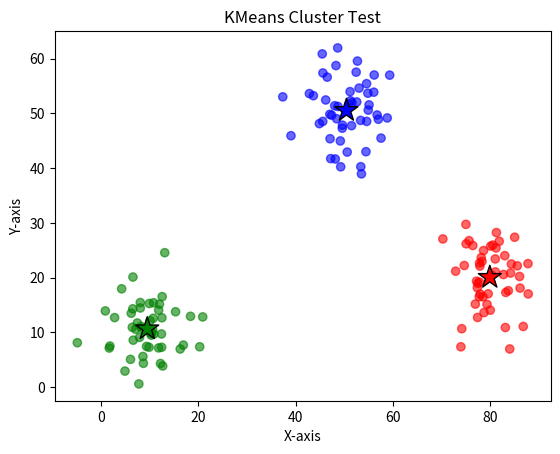

Source code (Python):
import numpy as np
import matplotlib.pyplot as plt

class KMeansClustering:
    def __init__(self, k = 3): ## Here K is the number of groups that need to be found in the data.
        self.k = k
        self.centroids = None ## This is where we store the centres of all the groups that we found.
    
    def euclidean_distance(self, point, random_centers): ## This is simple Euclidean distance.
        return np.sqrt(np.sum((random_centers - point)**2, axis = 1))
    

    def fit(self, X, n_iter):
        if not isinstance(X, np.ndarray): ## The input can be both numpy array or a normal python list. 
            X = np.array(X)
       
        self.centroids = np.random.uniform(np.amin(X, axis = 0), np.amax(X, axis = 0), size = (self.k, X.shape[1])) ###Initial setup of centers. We are asssigning random centres such that they are in the range of possibility.
        
        for _ in range(n_iter):
            y = []
            for point in X:
                distances = self.euclidean_distance(point, self.centroids)
                label = np.argmin(distances)
                y.append(label)
            y = np.array(y) ## This is the array we are returning. Here, we store the particular group index that we are assiging to each row of the given data. 
            cluster_centers = []

            for i in range(self.k): ## For each group, we are attempting to find out the indicies inside that particular group and then do operations on that particular group.
                    cluster_centers.append(np.argwhere(y == i)) ## creating groups in cluster)centers            
            calculated_centers = []
            for i, points in enumerate(cluster_centers): ## Here 'i' stands for the group index and points stands for rows in the group. 
                 if len(points) == 0: ## if there are no elements in a group, we tend to give it the previous setup.
                      calculated_centers.append(self.centroids[i])
                 else:
                      calculated_centers.append(np.mean(X[points.flatten()], axis = 0)) ## np.mean usually gives the wrong sort of dimensions, so we need to flatten it for our use. 
            calculated_centers = np.array(calculated_centers)
            if np.max(np.abs(self.centroids - calculated_centers)) >= 0.001: ### abs because error could be both positive or negative and max because even if one part is off by a lot, we fix it.
                self.centroids = calculated_centers
        return y

### This is just to generate clusters.
def generate_clusters(n_points_per_cluster=50, centers=None, std=5):
    """
    Generate synthetic data for testing KMeans
    """
    if centers is None:
        centers = [[10, 10], [50, 50], [80, 20]]  # default cluster centers
    X = []
    for center in centers:
        cluster_points = np.random.randn(n_points_per_cluster, 2) * std + center
        X.append(cluster_points)
    X = np.vstack(X)
    return X

# Example
X_test = generate_clusters()
kmeans = KMeansClustering(k=3)
labels = kmeans.fit(X_test, n_iter=25)

colors = ['red', 'green', 'blue']  # match number of clusters

plt.scatter(X_test[:, 0], X_test[:, 1], c=[colors[i] for i in labels], alpha=0.6)
plt.scatter(kmeans.centroids[:, 0], kmeans.centroids[:, 1], 
            c=colors, marker="*", s=300, edgecolor='k')
plt.title("KMeans Cluster Test")
plt.xlabel("X-axis")
plt.ylabel("Y-axis")
plt.show()
